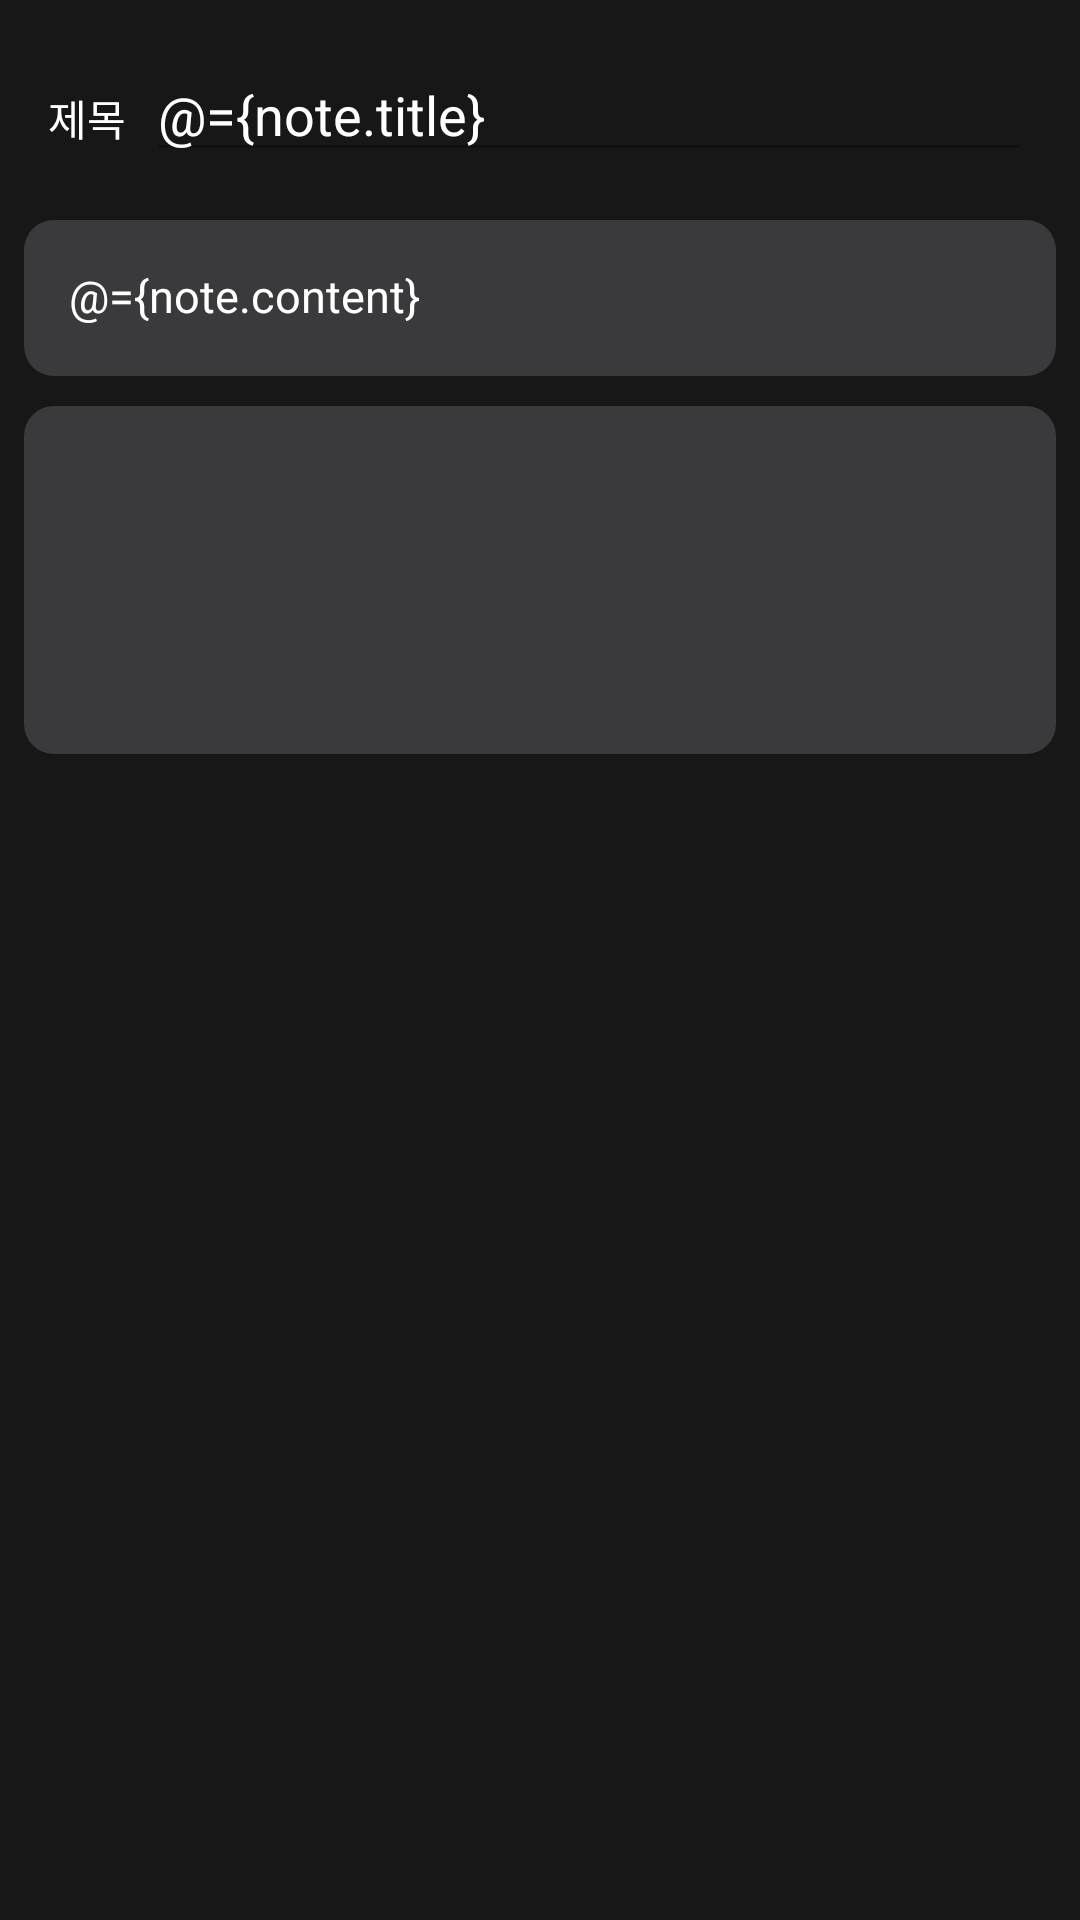

The Android layout XML behind this screen, and the referenced resources:
<!-- AndroidManifest.xml: application theme AppTheme -->
<!-- res/layout/fragment_update.xml -->
<?xml version="1.0" encoding="utf-8"?>
<layout
    xmlns:android="http://schemas.android.com/apk/res/android"
    xmlns:tools="http://schemas.android.com/tools">

    <data class="UpdateBinder">
        <variable
            name="note"
            type="com.khs.noteexample.model.NoteModel" />
    </data>

    <ScrollView
        android:id="@+id/note_detail_root"
        android:layout_width="match_parent"
        android:layout_height="match_parent"
        android:background="@color/colorBlack"
        tools:context=".activity.NoteDetailActivity">
        <RelativeLayout
            android:padding="8dp"
            android:layout_width="match_parent"
            android:layout_height="match_parent">
            <LinearLayout
                android:id="@+id/title_root_view"
                android:layout_margin="8dp"
                android:orientation="vertical"
                android:layout_width="match_parent"
                android:layout_height="wrap_content">
                <LinearLayout
                    android:orientation="horizontal"
                    android:layout_width="match_parent"
                    android:layout_height="0dp"
                    android:layout_weight="1">
                    <TextView
                        android:text="제목"
                        android:textColor="@color/colorWhite"
                        android:layout_width="0dp"
                        android:layout_height="wrap_content"
                        android:layout_weight="1"/>
                    <EditText
                        android:id="@+id/edit_title"
                        android:text="@={note.title}"
                        android:enabled="false"
                        android:maxLines="1"
                        android:textColor="@color/colorWhite"
                        android:layout_width="0dp"
                        android:layout_height="wrap_content"
                        android:layout_weight="9"/>
                </LinearLayout>
            </LinearLayout>

            <LinearLayout
                android:id="@+id/content_root_view"
                android:layout_below="@+id/title_root_view"
                android:layout_marginTop="8dp"
                android:layout_width="match_parent"
                android:layout_height="wrap_content">
                <EditText
                    android:id="@+id/edit_content"
                    android:text="@={note.content}"
                    android:enabled="false"
                    android:background="@drawable/default_background"
                    android:padding="15dp"
                    android:textColorHint="@color/colorTextHint"
                    android:hint="내용을 입력해주세요."
                    android:textColor="@color/colorWhite"
                    android:textSize="15dp"
                    android:layout_width="match_parent"
                    android:layout_height="wrap_content"
                    android:gravity="top|left"
                    android:inputType="textMultiLine"
                    android:scrollHorizontally="false"
                    android:minWidth="10dip"
                    android:maxWidth="5dip">
                    <requestFocus/>
                </EditText>
            </LinearLayout>

            <LinearLayout
                android:id="@+id/image_root_view"
                android:background="@drawable/default_background"
                android:padding="8dp"
                android:layout_marginTop="10dp"
                android:layout_below="@+id/content_root_view"
                android:layout_width="match_parent"
                android:layout_height="wrap_content">

                <TextView
                    android:id="@+id/btn_plus"
                    android:layout_gravity="center"
                    android:enabled="false"
                    android:background="@drawable/ic_add_white"
                    android:layout_width="100dp"
                    android:layout_height="100dp"/>
            </LinearLayout>
        </RelativeLayout>
    </ScrollView>
</layout>
<!-- resources referenced by this layout -->
<resources>
  <color name="colorBlack">#181717</color>
  <color name="colorTextHint">#898989</color>
  <color name="colorWhite">#FFFFFF</color>
  <!-- drawable default_background (drawable) -->
  <?xml version="1.0" encoding="utf-8"?>
  <ripple
      xmlns:android="http://schemas.android.com/apk/res/android"
      android:color="@color/colorWhite">
      <item>
          <shape android:shape="rectangle">
              <corners android:radius="10dp" />
              <solid android:color="#3A3A3C"/>
          </shape>
      </item>
  </ripple>
  <style name="AppTheme" parent="Theme.AppCompat.Light.DarkActionBar">
          
          <item name="colorPrimary">@color/colorBlack</item>
          <item name="colorPrimaryDark">@color/colorPrimaryDark</item>
          <item name="colorAccent">@color/colorAccent</item>
      </style>
  <color name="colorPrimaryDark">#A00000</color>
  <color name="colorAccent">#FF0000</color>
</resources>
